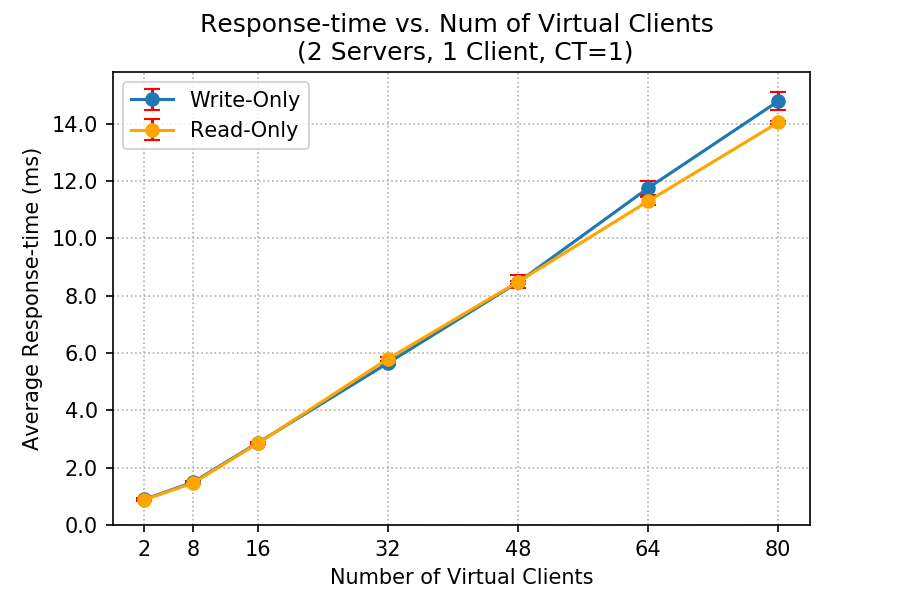

Values plotted in this chart, from the file beside it:
client, write_rt_mean, write_rt_std, read_rt_mean, read_rt_std
2, 0.8917, 0.01027, 0.8783, 0.04784
8, 1.492, 0.02867, 1.462, 0.02055
16, 2.872, 0.02095, 2.852, 0.03325
32, 5.653, 0.07134, 5.8, 0.07083
48, 8.468, 0.04497, 8.483, 0.2292
64, 11.76, 0.2457, 11.3, 0.125
80, 14.79, 0.3034, 14.04, 0.0657
